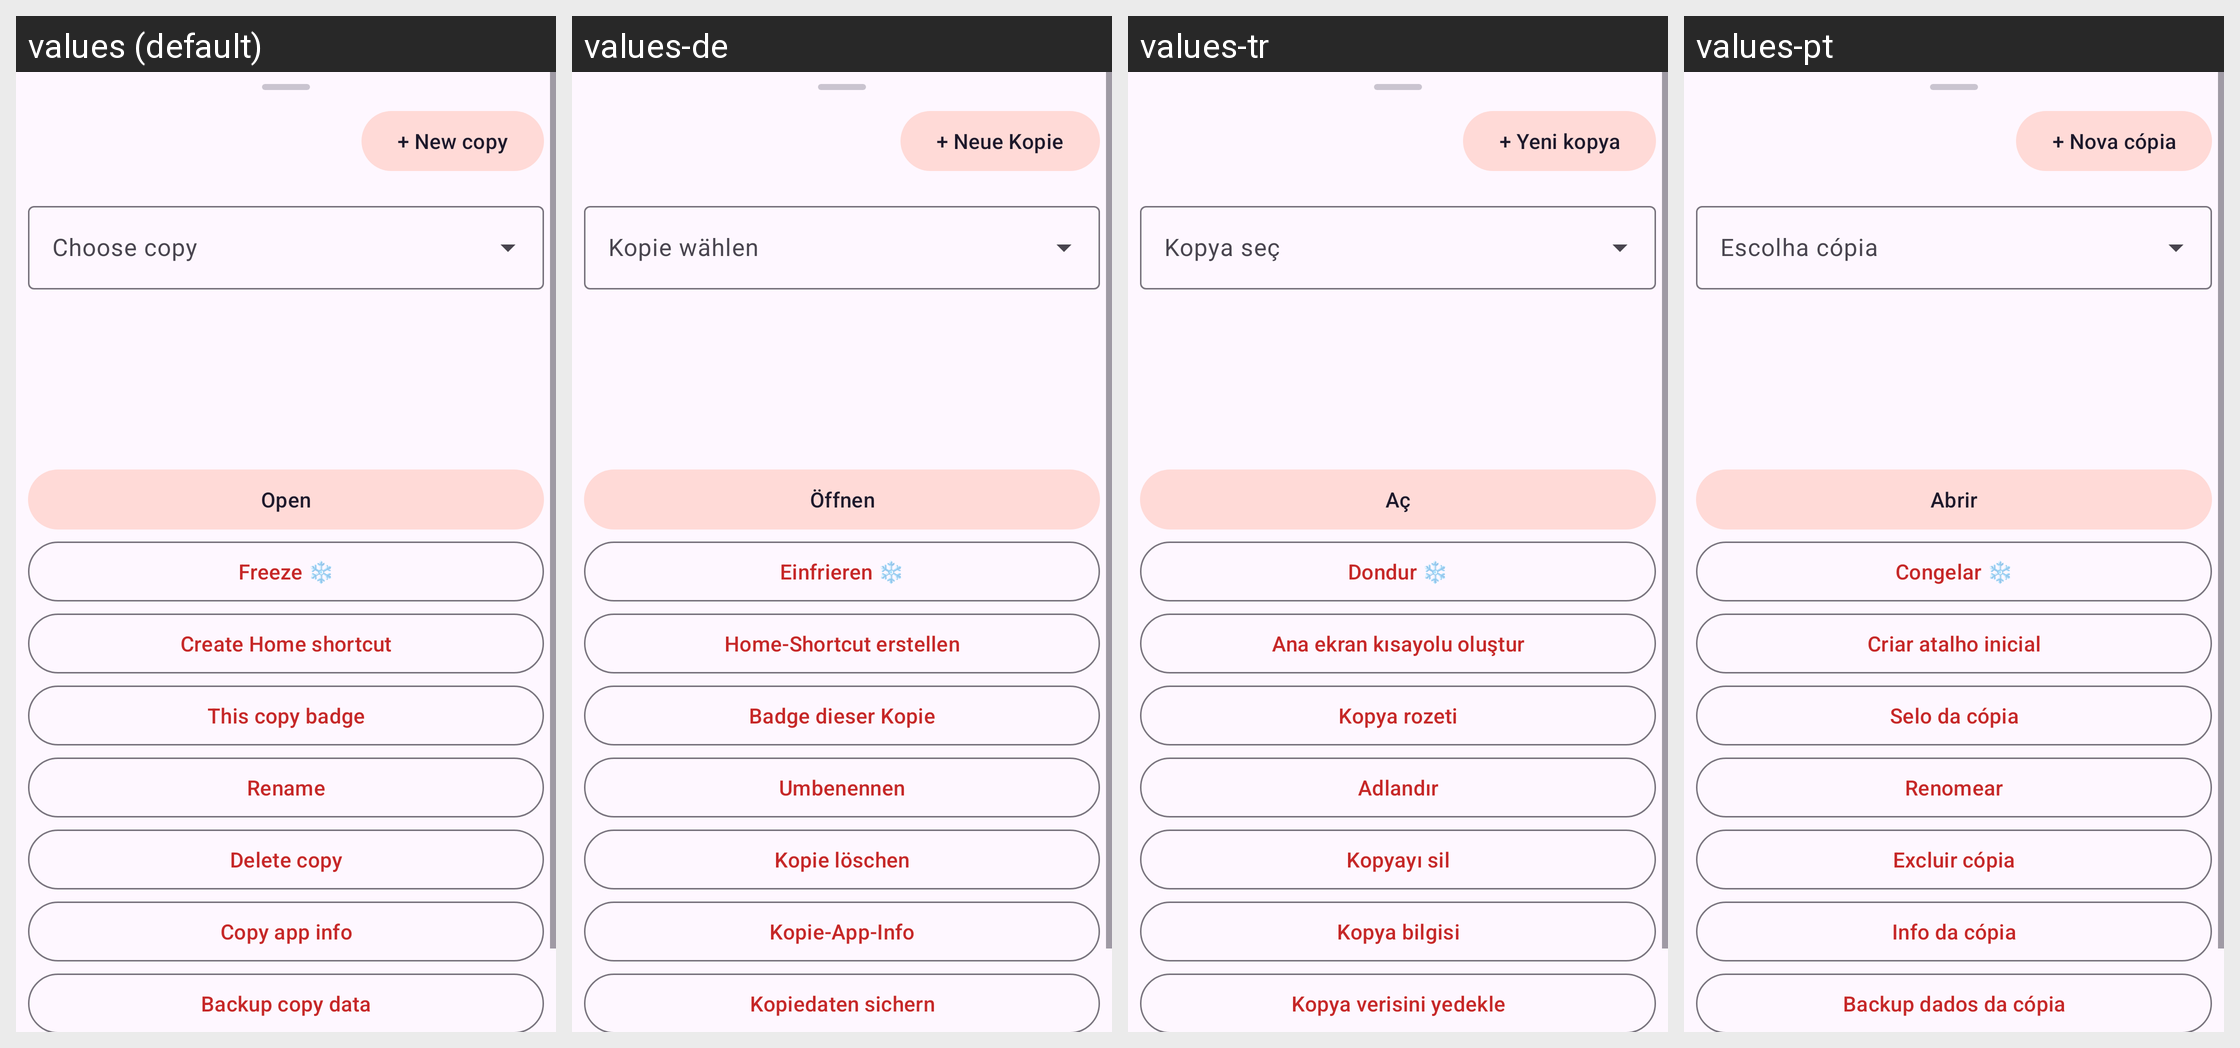

Strings drawn on this Android screen and how each of the app's shown locales translates them:
Android screen res/layout/dialog_manage.xml rendered under 4 locales, left to right: values (default), values-de, values-tr, values-pt. Device: Nexus 5 (rendered at 1080×1920; each locale shown at half size, 540×960, under a caption strip naming it); theme Theme.Clonix.
Other locales in the repository, not shown: values-ar, values-bn, values-es, values-fa, values-fr, values-hi, values-id, values-it, values-ja, values-ko, values-ms, values-pl, values-ru, values-ta, values-th, values-ur, values-vi, values-zh-rCN.
Strings drawn on this screen, with the default value and each locale's value (text and hints the layout hard-codes, and strings that could not be matched under every locale, appear in the picture but are not listed):

manage_new
  values: + New copy
  values-de: + Neue Kopie
  values-tr: + Yeni kopya
  values-pt: + Nova cópia

open
  values: Open
  values-de: Öffnen
  values-tr: Aç
  values-pt: Abrir

freeze
  values: Freeze ❄
  values-de: Einfrieren ❄
  values-tr: Dondur ❄
  values-pt: Congelar ❄

manage_shortcut_btn
  values: Create Home shortcut
  values-de: Home-Shortcut erstellen
  values-tr: Ana ekran kısayolu oluştur
  values-pt: Criar atalho inicial

manage_badge_btn
  values: This copy badge
  values-de: Badge dieser Kopie
  values-tr: Kopya rozeti
  values-pt: Selo da cópia

manage_rename_btn
  values: Rename
  values-de: Umbenennen
  values-tr: Adlandır
  values-pt: Renomear

manage_delete_btn
  values: Delete copy
  values-de: Kopie löschen
  values-tr: Kopyayı sil
  values-pt: Excluir cópia

app_info_btn
  values: Copy app info
  values-de: Kopie-App-Info
  values-tr: Kopya bilgisi
  values-pt: Info da cópia

manage_backup_btn
  values: Backup copy data
  values-de: Kopiedaten sichern
  values-tr: Kopya verisini yedekle
  values-pt: Backup dados da cópia
